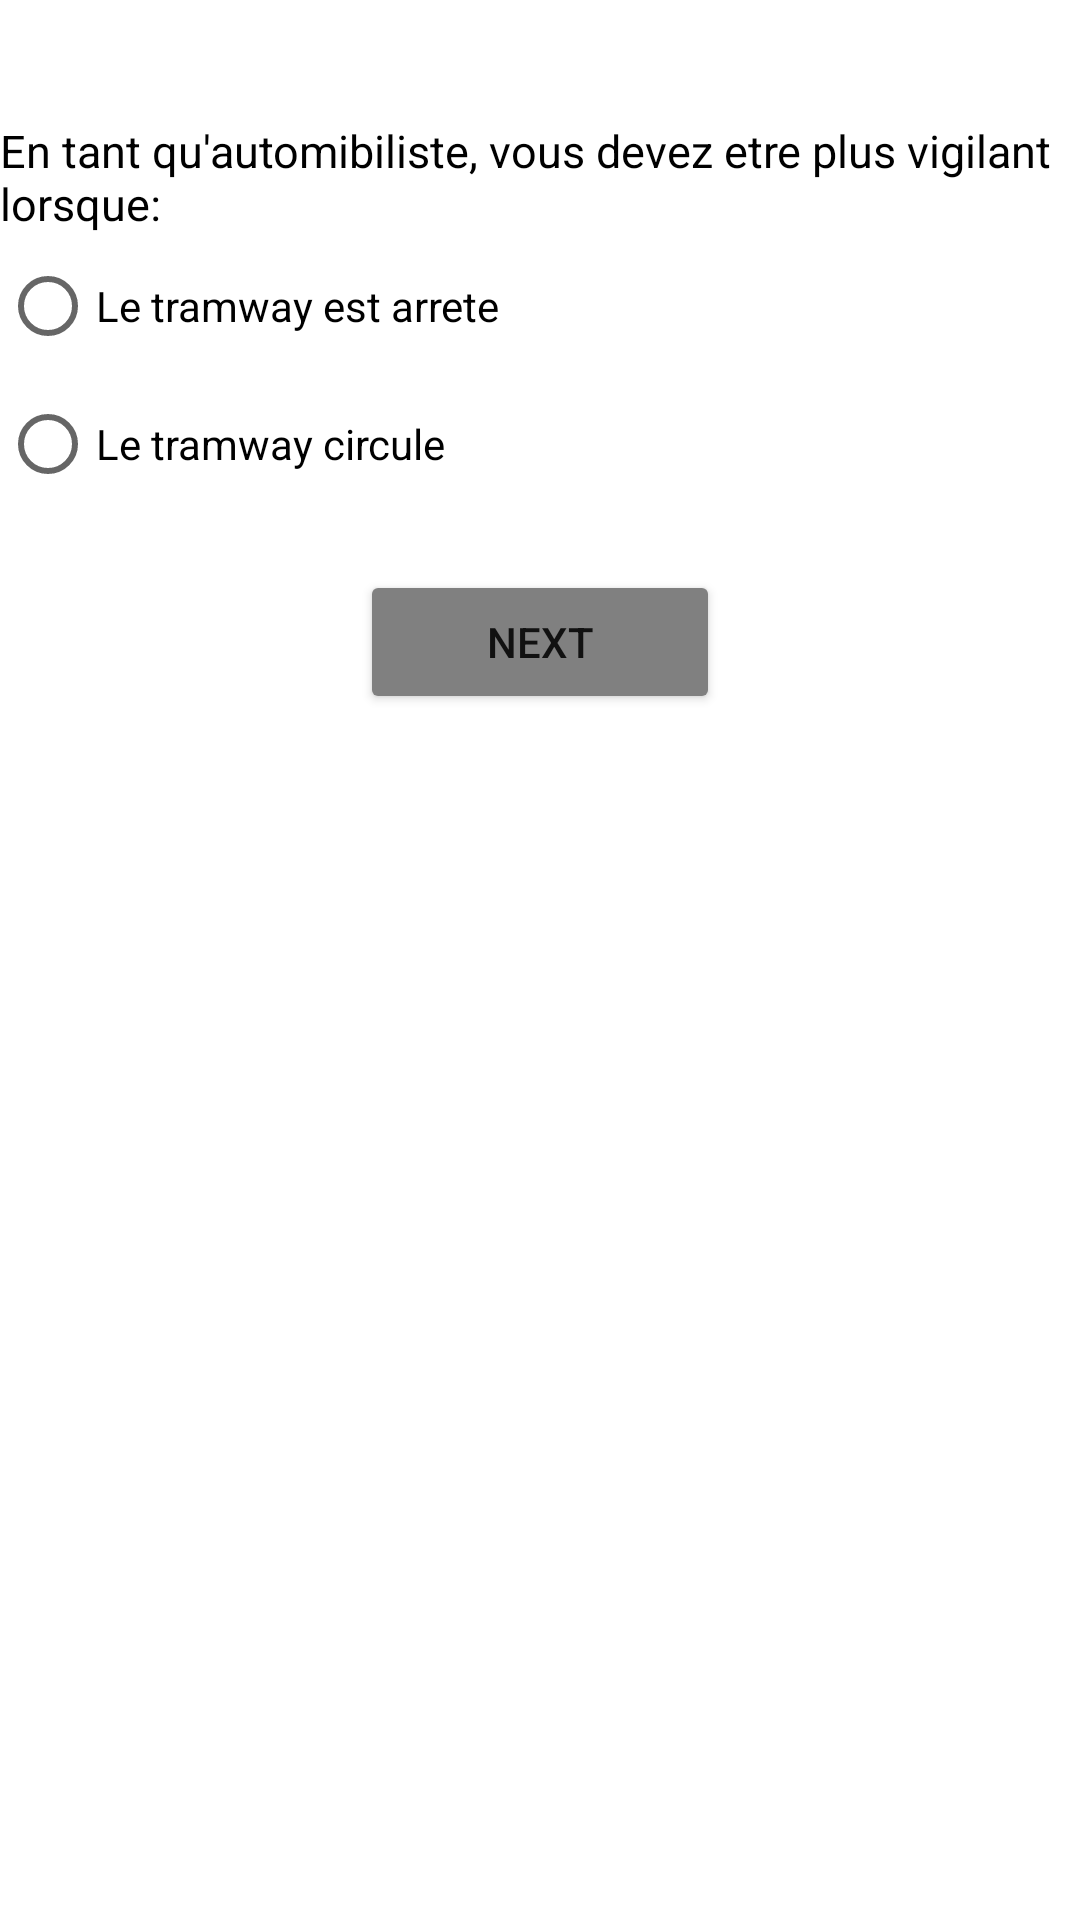

Produce the Android XML layout that renders to this screen, including the resource entries it uses.
<!-- AndroidManifest.xml: application theme Theme.QuizzingApp -->
<!-- res/layout/activity_quiz3.xml -->
<?xml version="1.0" encoding="utf-8"?>
<LinearLayout xmlns:android="http://schemas.android.com/apk/res/android"
    xmlns:app="http://schemas.android.com/apk/res-auto"
    xmlns:tools="http://schemas.android.com/tools"
    android:layout_width="match_parent"
    android:layout_height="match_parent"
    android:orientation="vertical"
    tools:context=".Quiz3"
    android:layout_margin="20dp">


    <ImageView
        android:id="@+id/Q3image"
        android:layout_width="match_parent"
        android:layout_height="wrap_content"
        android:layout_marginTop="20dp"
        app:srcCompat="@drawable/q3" />
    <LinearLayout
        android:layout_width="match_parent"
        android:layout_height="150dp"
        android:orientation="vertical"
        android:background="#ffff">

    <TextView
        android:id="@+id/Question3"
        android:layout_width="match_parent"
        android:layout_height="wrap_content"
        android:layout_marginTop="20dp"
        android:textColor="@color/black"
        android:textSize="15dp"
        android:text="En tant qu'automibiliste, vous devez etre plus vigilant lorsque:" />

    <RadioGroup
        android:layout_width="match_parent"
        android:layout_height="wrap_content">

        <RadioButton
            android:id="@+id/Q3True"
            android:layout_width="match_parent"
            android:layout_height="wrap_content"
            android:text="Le tramway est arrete" />

        <RadioButton
            android:id="@+id/Q3False"
            android:layout_width="match_parent"
            android:layout_height="wrap_content"
            android:text="Le tramway circule" />
    </RadioGroup>
    </LinearLayout>
    <Button
        android:id="@+id/NextQ3"
        android:layout_width="120dp"
        android:layout_height="wrap_content"
        android:text="Next"
        android:layout_gravity="center"
        android:backgroundTint="#808080"
        android:layout_margin="20dp"/>

</LinearLayout>
<!-- resources referenced by this layout -->
<resources>
  <style name="Theme.QuizzingApp" parent="Theme.MaterialComponents.DayNight.NoActionBar">
          
          <item name="colorPrimary">@color/purple_500</item>
          <item name="colorPrimaryVariant">@color/purple_700</item>
          <item name="colorOnPrimary">@color/white</item>
          
          <item name="colorSecondary">@color/teal_200</item>
          <item name="colorSecondaryVariant">@color/teal_700</item>
          <item name="colorOnSecondary">@color/black</item>
          
          <item name="android:statusBarColor" tools:targetApi="l">?attr/colorPrimaryVariant</item>
          
      </style>
  <!-- not gathered from this repository: default colours our renderer supplied (Android Studio template values) -->
  <color name="purple_500">#FF6200EE</color>
  <color name="purple_700">#FF3700B3</color>
  <color name="teal_200">#FF03DAC5</color>
  <color name="teal_700">#FF018786</color>
  <color name="black">#FF000000</color>
  <color name="white">#FFFFFFFF</color>
</resources>
